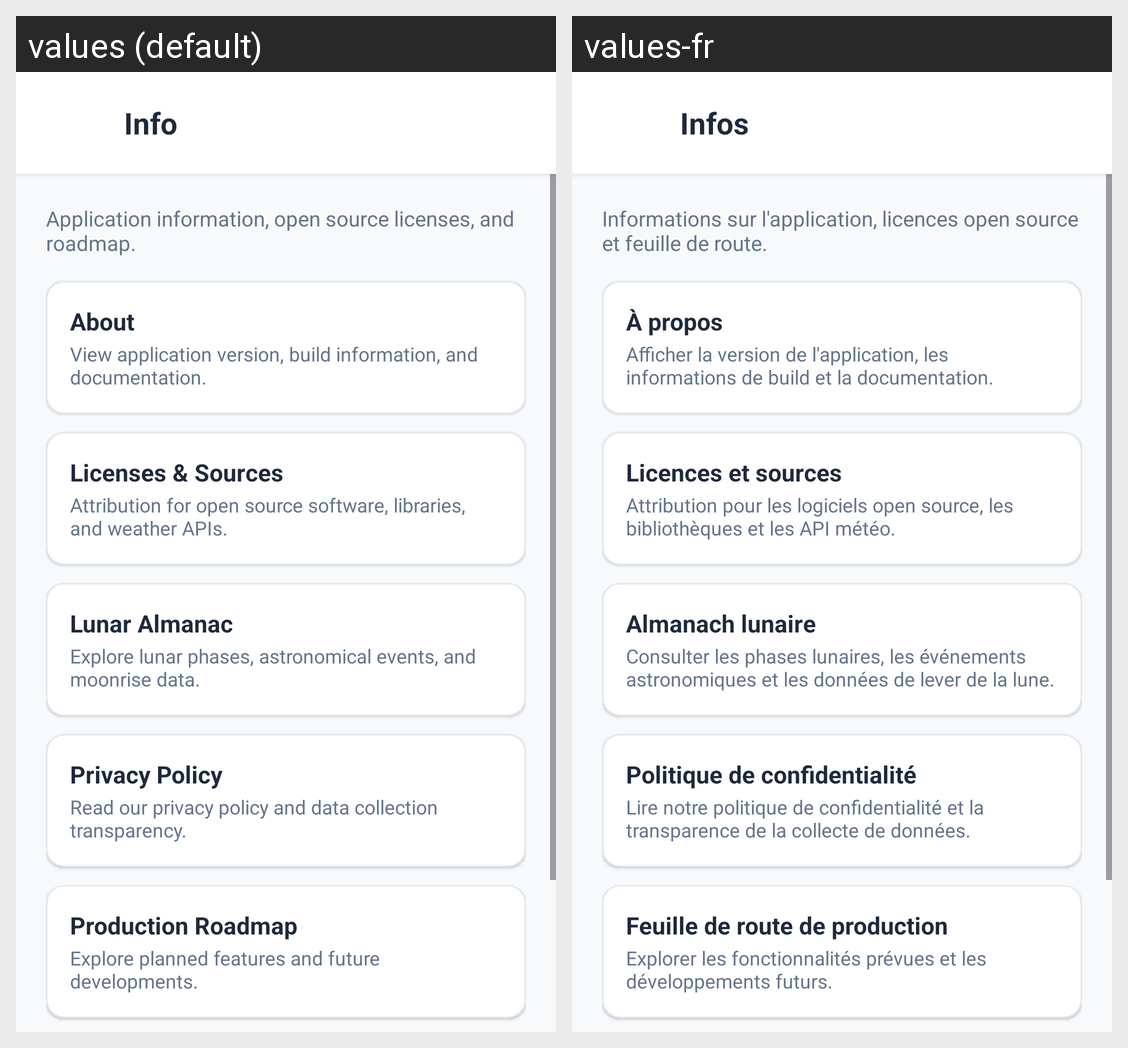

Here is an Android app screen in its default locale and in the app's own translations. Write out the translated-string differences for the strings that appear on this screen.
Android screen res/layout/dialog_info_screen.xml rendered under 2 locales, left to right: values (default), values-fr. Device: Nexus 5 (rendered at 1080×1920; each locale shown at half size, 540×960, under a caption strip naming it); theme Theme.WeatherAPP.
Strings drawn on this screen, with the default value and each locale's value (text and hints the layout hard-codes, and strings that could not be matched under every locale, appear in the picture but are not listed):

title_info
  values: Info
  values-fr: Infos

desc_info_screen
  values: Application information, open source licenses, and roadmap.
  values-fr: Informations sur l'application, licences open source et feuille de route.

title_about
  values: About
  values-fr: À propos

desc_about
  values: View application version, build information, and documentation.
  values-fr: Afficher la version de l'application, les informations de build et la documentation.

title_licenses_sources
  values: Licenses & Sources
  values-fr: Licences et sources

desc_licenses_sources
  values: Attribution for open source software, libraries, and weather APIs.
  values-fr: Attribution pour les logiciels open source, les bibliothèques et les API météo.

title_lunar_almanac
  values: Lunar Almanac
  values-fr: Almanach lunaire

desc_lunar_almanac
  values: Explore lunar phases, astronomical events, and moonrise data.
  values-fr: Consulter les phases lunaires, les événements astronomiques et les données de lever de la lune.

title_privacy_policy
  values: Privacy Policy
  values-fr: Politique de confidentialité

desc_privacy_policy
  values: Read our privacy policy and data collection transparency.
  values-fr: Lire notre politique de confidentialité et la transparence de la collecte de données.

title_weatherapp_roadmap
  values: Production Roadmap
  values-fr: Feuille de route de production

desc_weatherapp_roadmap
  values: Explore planned features and future developments.
  values-fr: Explorer les fonctionnalités prévues et les développements futurs.
